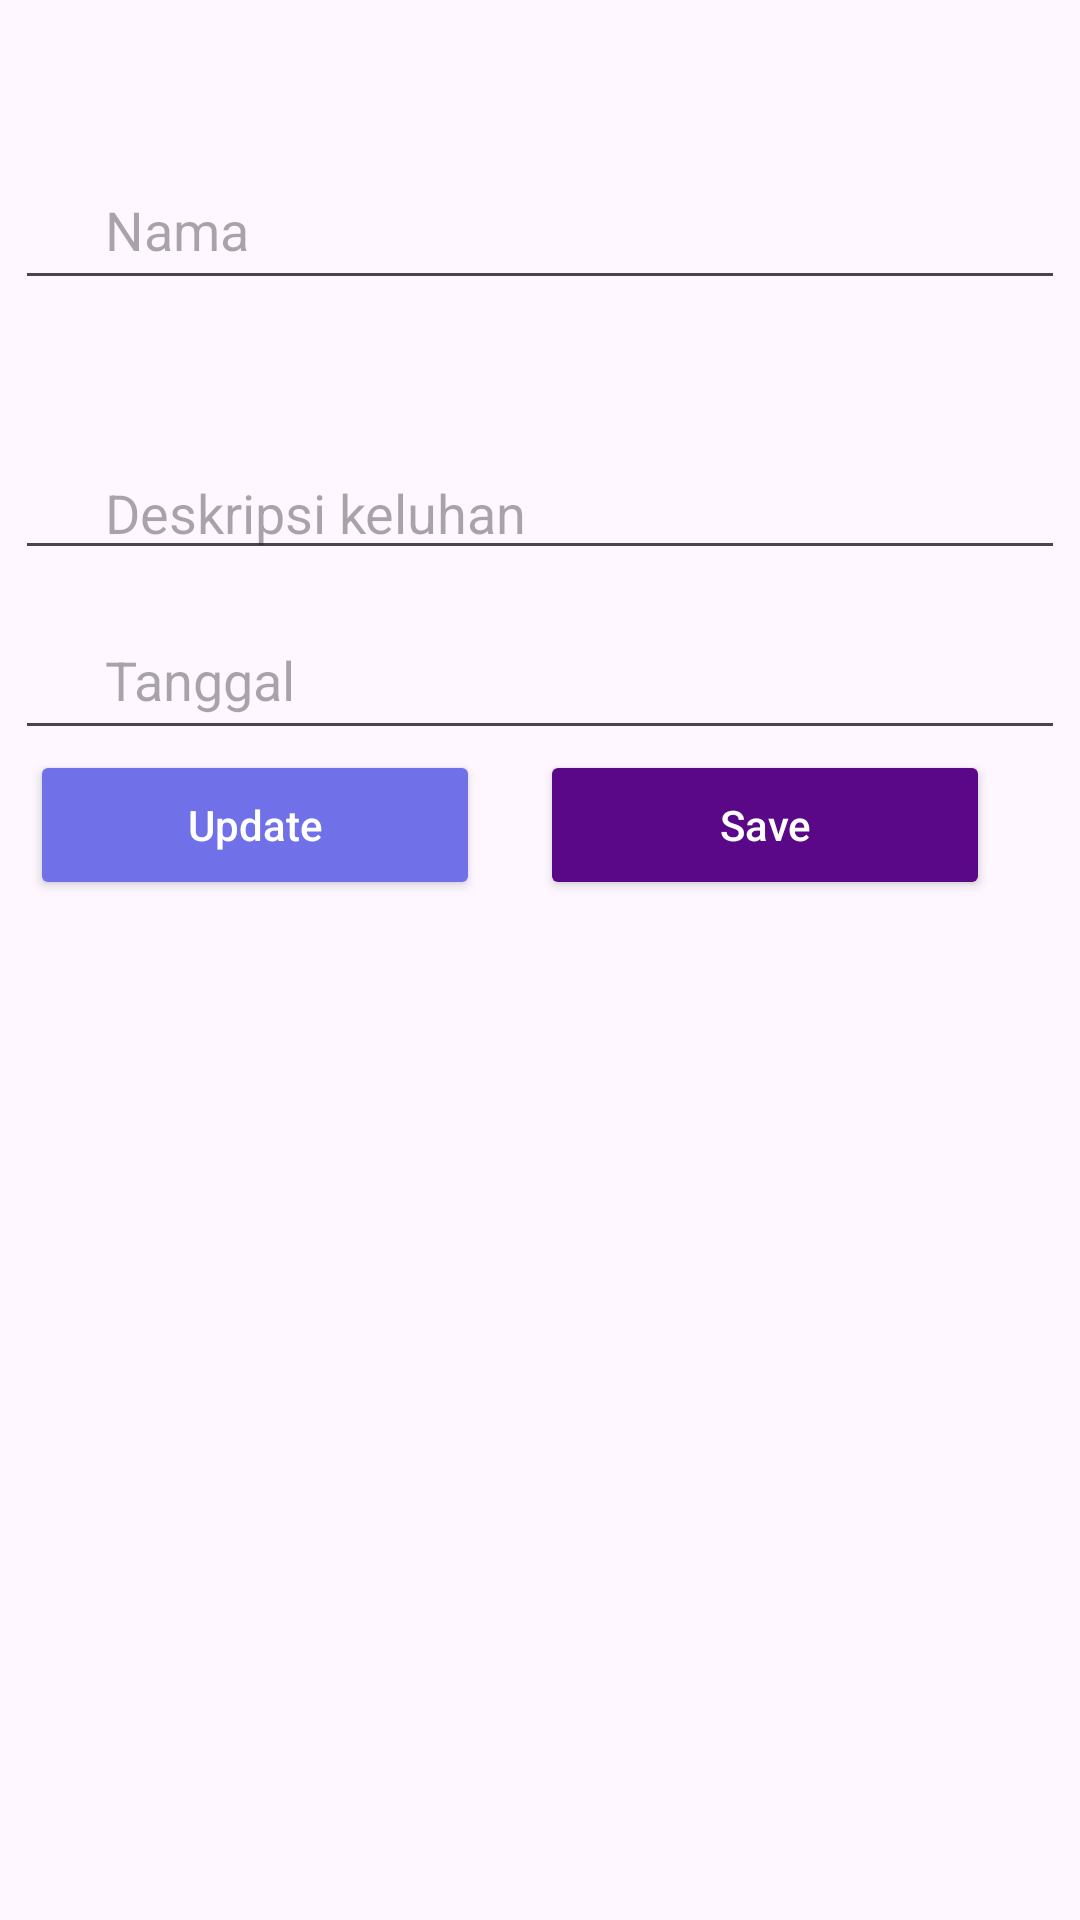

Here is an Android app screen rendered from its layout file. Give the layout XML and the strings, colors and styles it references.
<!-- AndroidManifest.xml: application theme Theme.TugasPAPBFirebase -->
<!-- res/layout/form.xml -->
<?xml version="1.0" encoding="utf-8"?>
<RelativeLayout xmlns:android="http://schemas.android.com/apk/res/android"
    xmlns:app="http://schemas.android.com/apk/res-auto"
    xmlns:tools="http://schemas.android.com/tools"
    android:layout_width="match_parent"
    android:layout_height="match_parent"
    tools:context=".ui.FormActivity">

    <com.google.android.material.textfield.TextInputEditText
        android:id="@+id/nama_pengadu"
        android:layout_width="350dp"
        android:layout_height="50dp"
        android:layout_gravity="center_horizontal"
        android:layout_marginTop="50dp"
        android:layout_centerHorizontal="true"
        android:hint="Nama"
        android:paddingStart="30dp" />

    <com.google.android.material.textfield.TextInputEditText
        android:id="@+id/desc_keluhan"
        android:layout_width="350dp"
        android:layout_height="80dp"
        android:layout_marginTop="110dp"
        android:layout_centerHorizontal="true"
        android:layout_gravity="center_horizontal"
        android:hint="Deskripsi keluhan"
        android:paddingStart="30dp"
        android:paddingTop="50dp" />

    <com.google.android.material.textfield.TextInputEditText
        android:id="@+id/tanggal_lapor"
        android:layout_width="350dp"
        android:layout_height="50dp"
        android:layout_gravity="center_horizontal"
        android:layout_marginTop="200dp"
        android:layout_centerHorizontal="true"
        android:hint="Tanggal"
        android:paddingStart="30dp" />
    <androidx.appcompat.widget.AppCompatButton
        android:id="@+id/update_button"
        android:layout_width="150dp"
        android:layout_height="50dp"
        android:layout_below="@id/tanggal_lapor"
        android:layout_marginEnd="200dp"
        android:layout_alignParentEnd="true"
        android:text="Update"
        android:textColor="@color/white"
        android:textAllCaps="false"
        android:backgroundTint="@color/purple"/>
    <androidx.appcompat.widget.AppCompatButton
        android:id="@+id/save_button"
        android:layout_width="150dp"
        android:layout_height="50dp"
        android:layout_below="@id/tanggal_lapor"
        android:layout_marginEnd="30dp"
        android:layout_alignParentEnd="true"
        android:text="Save"
        android:textColor="@color/white"
        android:textAllCaps="false"
        android:backgroundTint="@color/darker_purple"/>

</RelativeLayout>
<!-- resources referenced by this layout -->
<resources>
  <color name="darker_purple">#5B0888</color>
  <color name="purple">#7071E8</color>
  <color name="white">#FFFFFFFF</color>
  <style name="Theme.TugasPAPBFirebase" parent="Base.Theme.TugasPAPBFirebase" />
  <style name="Base.Theme.TugasPAPBFirebase" parent="Theme.Material3.DayNight.NoActionBar">
          
          
      </style>
</resources>
